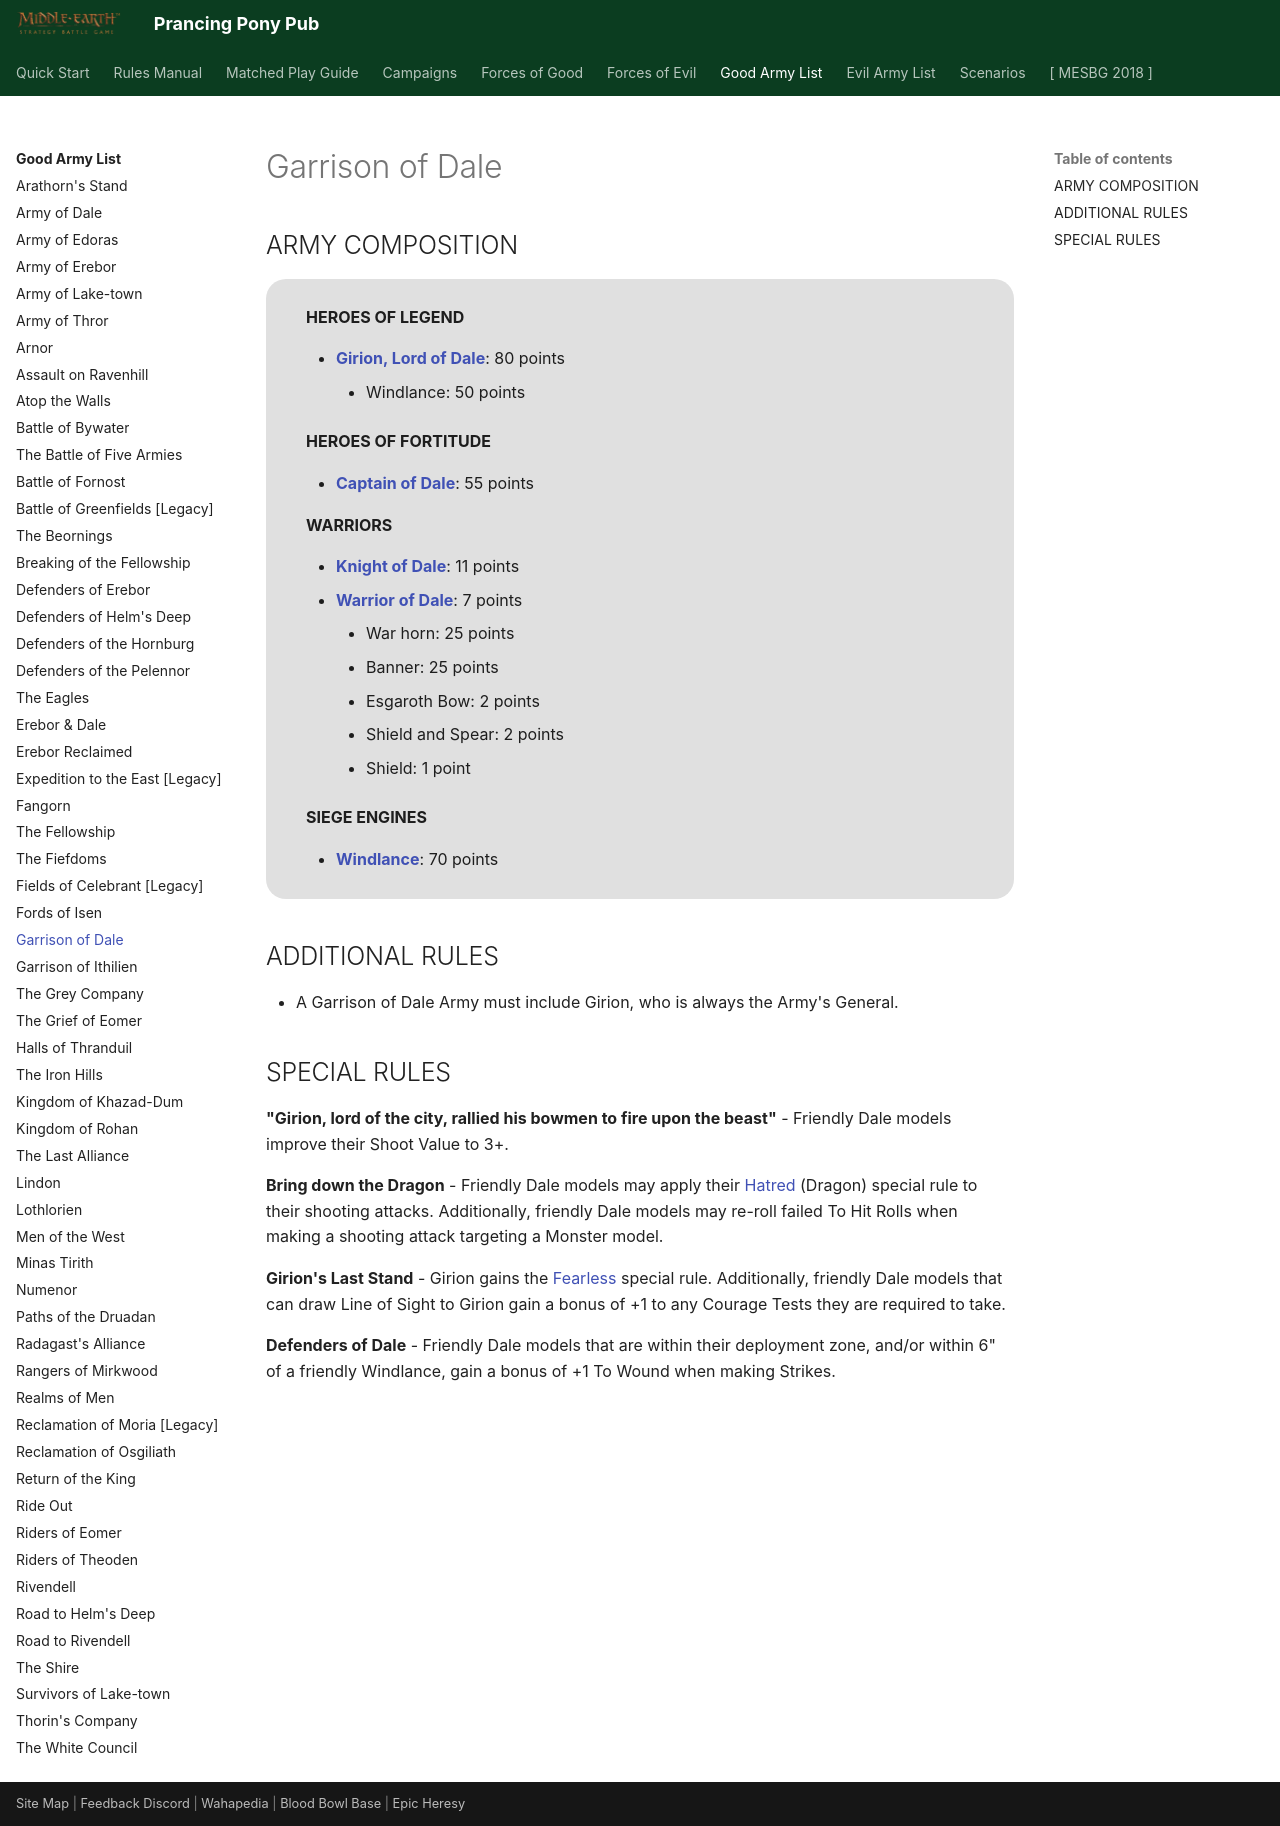

repository: BBBase-EHeresy-PPPub/PPPub · page: mesbg2024/good_army_list/garrison_of_dale/index.html · generator: mkdocs

# Garrison of Dale

## ARMY COMPOSITION

<div class="unitCard" markdown>

**HEROES OF LEGEND**

- [**Girion, Lord of Dale**](../forces_of_good/kingdoms_of_men.md#girion-lord-of-dale-80-points): 80 points
    - Windlance: 50 points

**HEROES OF FORTITUDE**

- [**Captain of Dale**](../forces_of_good/kingdoms_of_men.md#captain-of-dale-55-points): 55 points

**WARRIORS**

- [**Knight of Dale**](../forces_of_good/kingdoms_of_men.md#knight-of-dale-11-points): 11 points
- [**Warrior of Dale**](../forces_of_good/kingdoms_of_men.md#warrior-of-dale-7-points): 7 points
    - War horn: 25 points
    - Banner: 25 points
    - Esgaroth Bow: 2 points
    - Shield and Spear: 2 points
    - Shield: 1 point

**SIEGE ENGINES**

- [**Windlance**](../forces_of_good/kingdoms_of_men.md#windlance-70-points): 70 points

</div>

## ADDITIONAL RULES

- A Garrison of Dale Army must include Girion, who is always the Army's General.

## SPECIAL RULES

**"Girion, lord of the city, rallied his bowmen to fire upon the beast"** - Friendly Dale models improve their Shoot Value to 3+.

**Bring down the Dragon** - Friendly Dale models may apply their [Hatred] (Dragon) special rule to their shooting attacks. Additionally, friendly Dale models may re-roll failed To Hit Rolls when making a shooting attack targeting a Monster model.

**Girion's Last Stand** - Girion gains the [Fearless] special rule. Additionally, friendly Dale models that can draw Line of Sight to Girion gain a bonus of +1 to any Courage Tests they are required to take.

**Defenders of Dale** - Friendly Dale models that are within their deployment zone, and/or within 6" of a friendly Windlance, gain a bonus of +1 To Wound when making Strikes.
